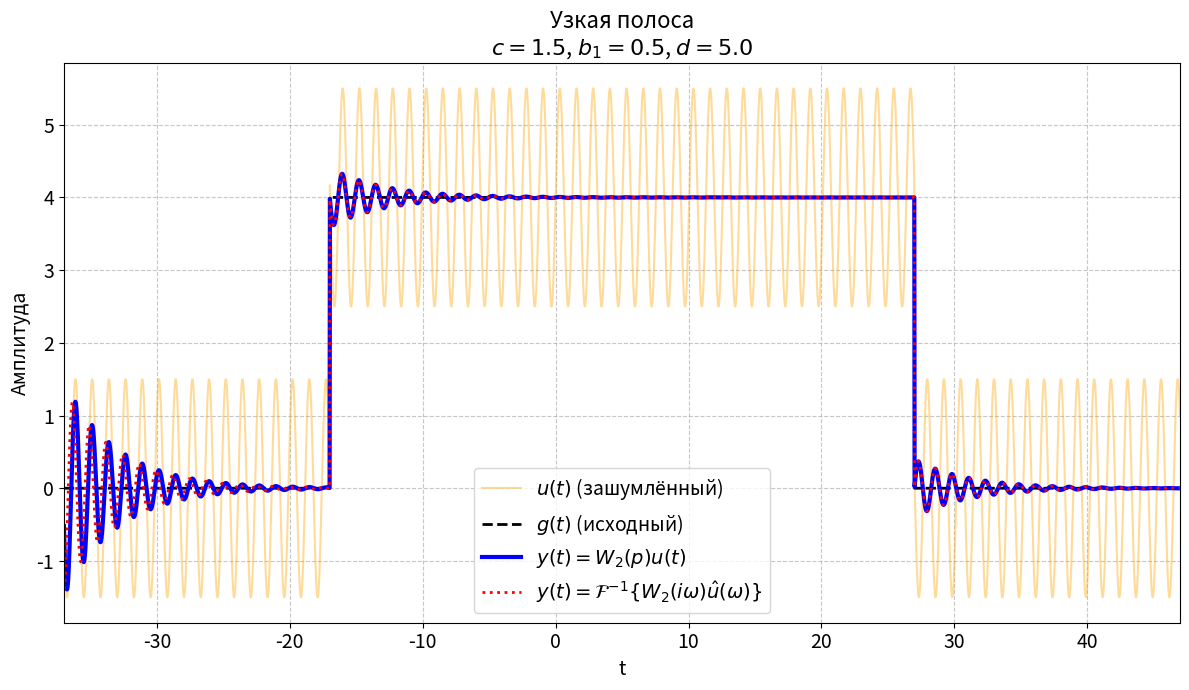
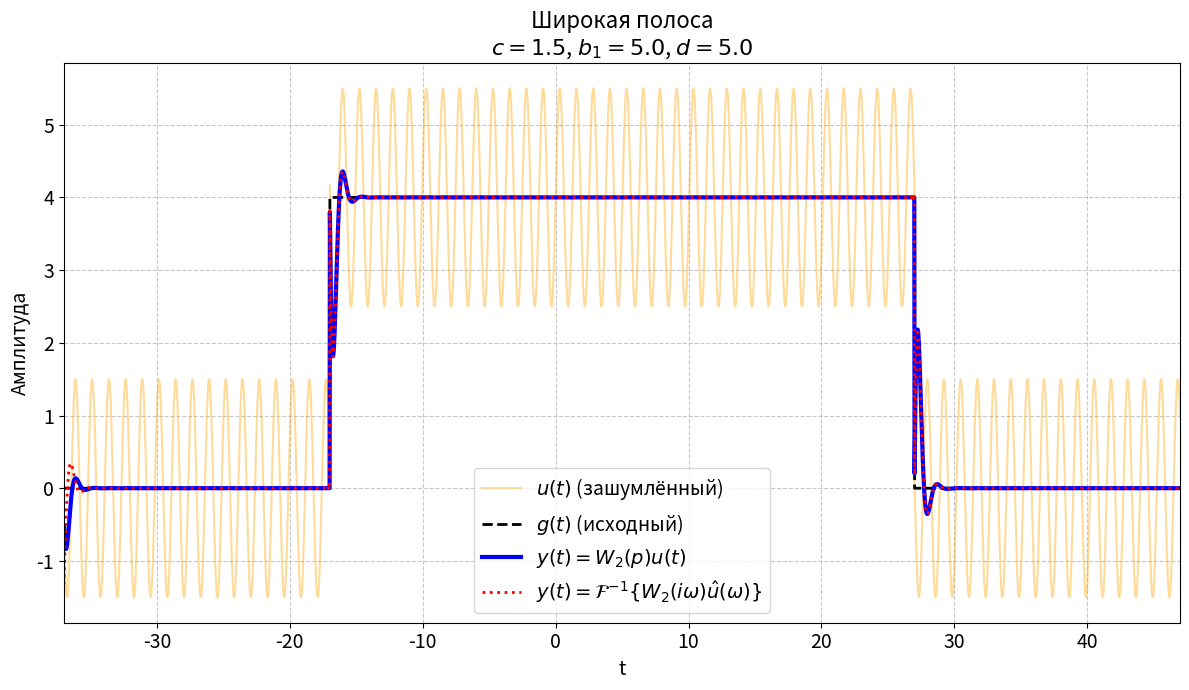

Python code for these plots, in order:
import numpy as np
import matplotlib.pyplot as plt
from scipy import signal
import os

# --- Общие параметры ---
a, t1, t2 = 4, -17, 27

# --- Временная ось ---
N = 4000
t = np.linspace(t1 - 20, t2 + 20, N, endpoint=False)
g = np.where((t >= t1) & (t <= t2), a, 0)
t_sim = t - t[0]
dt = t[1] - t[0]  # Шаг дискретизации для спектрального анализа

# --- Функция для генерации и сохранения ---
def create_and_save_plot(filename, data):
    """Создает и сохраняет график сравнения временной и частотной фильтрации."""
    t_axis, g_signal, u_signal, y_time, y_freq, title = data
    
    plt.figure(figsize=(12, 7))
    # Зашумленный сигнал делаем чуть бледнее, чтобы он не перекрывал результаты фильтрации
    plt.plot(t_axis, u_signal, label=r'$u(t)$ (зашумлённый)', color='orange', alpha=0.4)
    plt.plot(t_axis, g_signal, label=r'$g(t)$ (исходный)', color='black', linestyle='--', linewidth=2)
    
    # Отрисовка двух методов фильтрации с обновленными подписями из скриншота
    plt.plot(t_axis, y_time, label=r'$y(t) = W_2(p)u(t)$', color='blue', linewidth=3)
    plt.plot(t_axis, y_freq, label=r'$y(t) = \mathcal{F}^{-1}\{W_2(i\omega)\hat{u}(\omega)\}$', color='red', linestyle=':', linewidth=2)
    
    plt.title(title, fontsize=16)
    plt.xlabel('t', fontsize=14)
    plt.ylabel('Амплитуда', fontsize=14)
    plt.grid(True, linestyle='--', alpha=0.7)
    plt.legend(fontsize=14, loc='lower center')
    plt.xticks(fontsize=14)
    plt.yticks(fontsize=14)
    plt.xlim(t_axis[0], t_axis[-1])
    plt.tight_layout()

    save_dir = r"images\2_1\2_1_4"
    os.makedirs(save_dir, exist_ok=True)
    filepath = os.path.join(save_dir, filename)
    plt.savefig(filepath, dpi=300)
    plt.close()
    print(f"График сохранен: {filepath}")


# --- Набор комбинаций параметров для демонстрации методов ---
param_combinations = [
    {'case': 'method_demo', 'c': 1.5, 'd': 5.0, 'omega_0': 5.0, 'b1': 0.5, 'title': 'Узкая полоса'},
    {'case': 'method_demo', 'c': 1.5, 'd': 5.0, 'omega_0': 5.0, 'b1': 5.0, 'title': 'Широкая полоса'},
]

# --- Основной цикл ---
for i, params in enumerate(param_combinations):
    case, c, d, omega_0, b1, title = params.values()
    
    # 1. Формируем входной сигнал u(t)
    noise = c * np.sin(d * t)
    u = g + noise
    
    # 2. Метод 1: Фильтрация во временной области (через lsim)
    num = [1, 0, omega_0**2]
    den = [1, b1, omega_0**2]
    W2_system = signal.TransferFunction(num, den)
    _, y_time, _ = signal.lsim(W2_system, u, t_sim)
    
    # 3. Метод 2: Фильтрация в частотной области (через FFT)
    u_fft = np.fft.fft(u)
    freqs = np.fft.fftfreq(N, d=dt)      # Частоты в Гц
    omega = 2 * np.pi * freqs            # Перевод в радианы в секунду (угловая частота)
    
    # Вычисляем частотную характеристику фильтра W2(i*omega)
    s = 1j * omega
    H = (s**2 + omega_0**2) / (s**2 + b1 * s + omega_0**2)
    
    # Фильтруем в спектральной области и возвращаем в t-область
    y_fft = u_fft * H
    y_freq = np.fft.ifft(y_fft).real
    
    # --- Формирование динамического заголовка с параметрами ---
    full_title = f"{title}\n" + rf"$c = {c}$, $b_1 = {b1}$, $d = {d}$"
    
    # --- Формирование имени файла ---
    filename = f'task_2_1_4_{case}_{i+1}_c{c}_d{d}_w0{omega_0}_b1{b1}.png'
        
    plot_data = (t, g, u, y_time, y_freq, full_title)
    create_and_save_plot(filename, plot_data)

print("\nВсе графики для пункта 2.1.4 успешно сгенерированы.")
